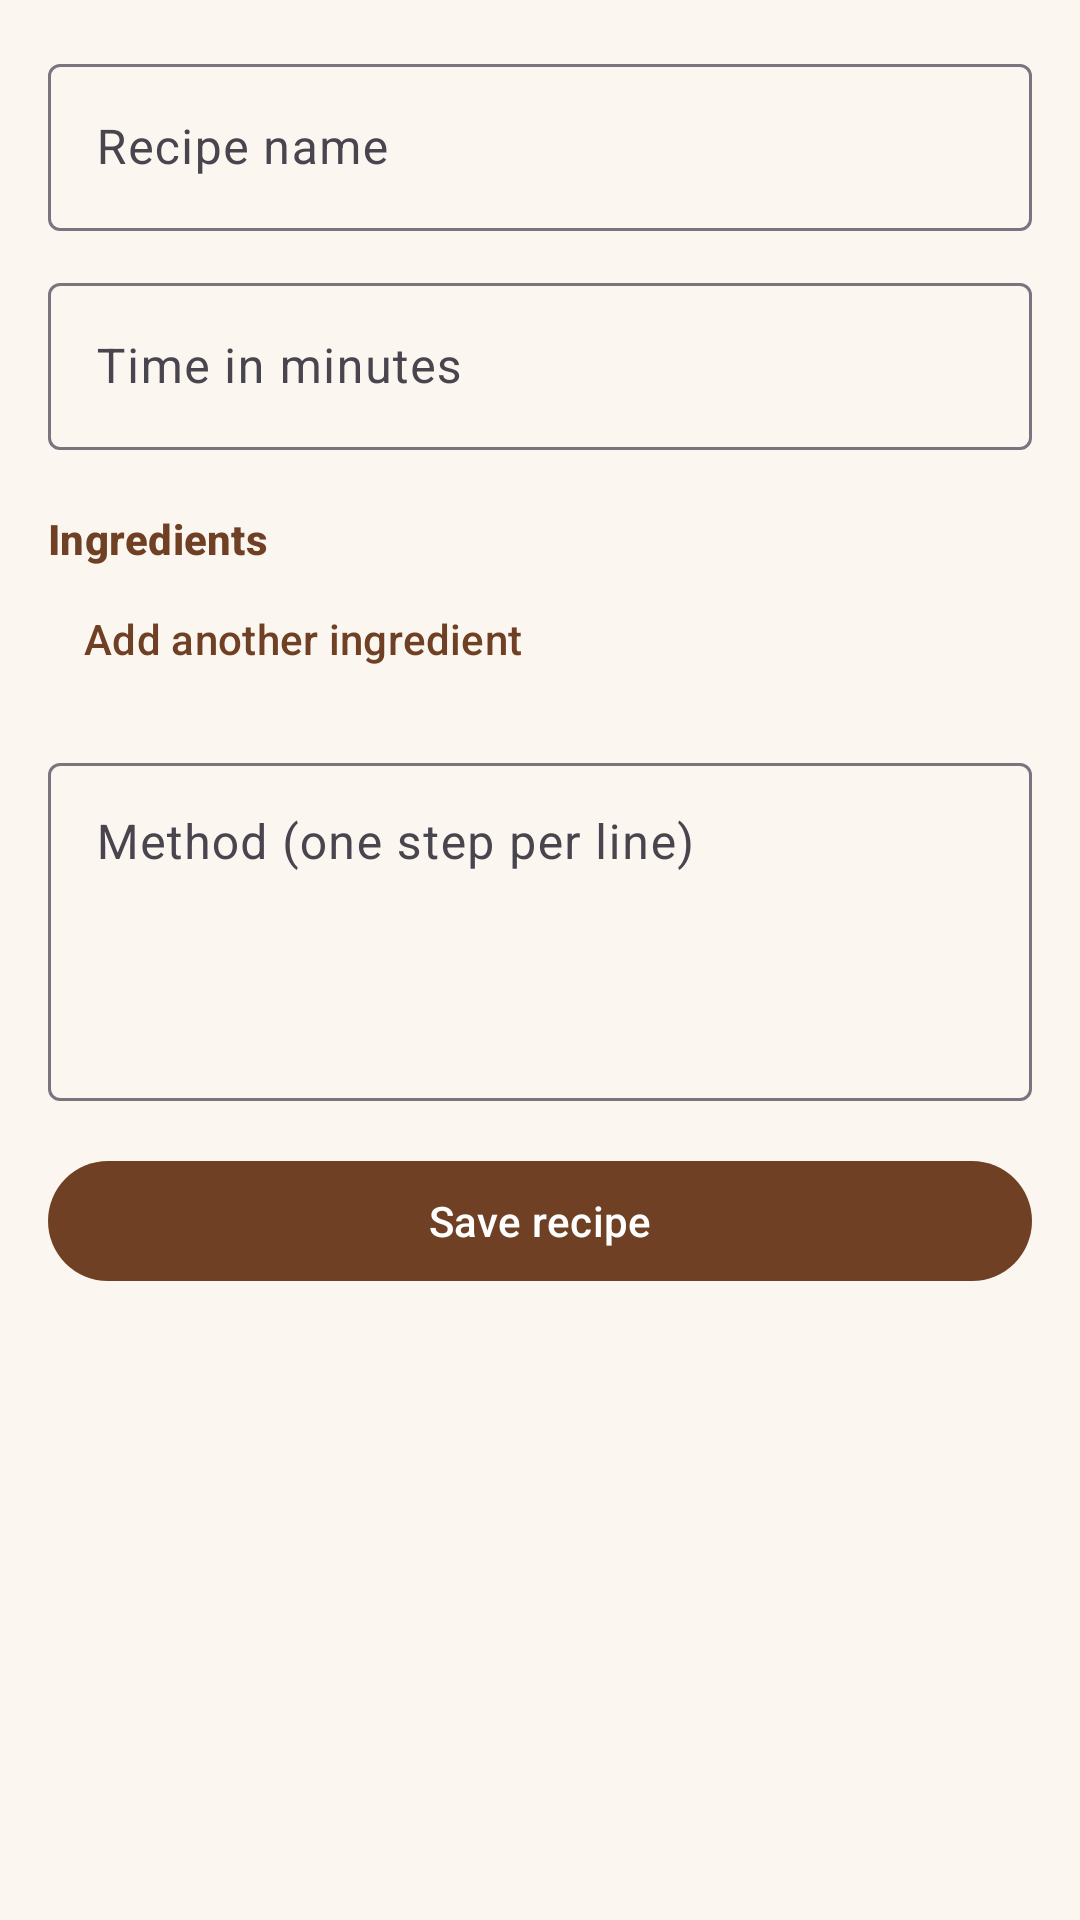

Android layout source for this screen:
<!-- AndroidManifest.xml: application theme Theme.SmartPantry -->
<!-- res/layout/content_add_recipe.xml -->
<?xml version="1.0" encoding="utf-8"?>
<ScrollView xmlns:android="http://schemas.android.com/apk/res/android"
    android:layout_width="match_parent"
    android:layout_height="match_parent"
    android:fillViewport="true">

    <LinearLayout
        android:layout_width="match_parent"
        android:layout_height="wrap_content"
        android:orientation="vertical"
        android:padding="16dp">

        <com.google.android.material.textfield.TextInputLayout
            android:id="@+id/til_rname"
            style="@style/Widget.Material3.TextInputLayout.OutlinedBox"
            android:layout_width="match_parent"
            android:layout_height="wrap_content"
            android:hint="@string/hint_recipe_name">

            <com.google.android.material.textfield.TextInputEditText
                android:id="@+id/et_rname"
                android:layout_width="match_parent"
                android:layout_height="wrap_content"
                android:inputType="textCapWords"
                android:maxLines="1" />
        </com.google.android.material.textfield.TextInputLayout>

        <com.google.android.material.textfield.TextInputLayout
            android:id="@+id/til_minutes"
            style="@style/Widget.Material3.TextInputLayout.OutlinedBox"
            android:layout_width="match_parent"
            android:layout_height="wrap_content"
            android:layout_marginTop="12dp"
            android:hint="@string/hint_minutes">

            <com.google.android.material.textfield.TextInputEditText
                android:id="@+id/et_minutes"
                android:layout_width="match_parent"
                android:layout_height="wrap_content"
                android:inputType="number"
                android:maxLines="1" />
        </com.google.android.material.textfield.TextInputLayout>

        <TextView
            style="@style/TextAppearance.SmartPantry.Section"
            android:layout_width="wrap_content"
            android:layout_height="wrap_content"
            android:layout_marginTop="20dp"
            android:text="@string/ingredients" />

        <TextView
            android:id="@+id/tvIngredientsError"
            style="@style/TextAppearance.Material3.BodySmall"
            android:layout_width="wrap_content"
            android:layout_height="wrap_content"
            android:textColor="@color/danger"
            android:visibility="gone" />

        <LinearLayout
            android:id="@+id/ingredientRows"
            android:layout_width="match_parent"
            android:layout_height="wrap_content"
            android:orientation="vertical" />

        <Button
            android:id="@+id/btnAddRow"
            style="@style/Widget.Material3.Button.TextButton"
            android:layout_width="wrap_content"
            android:layout_height="wrap_content"
            android:text="@string/add_ingredient_row" />

        <com.google.android.material.textfield.TextInputLayout
            android:id="@+id/til_steps"
            style="@style/Widget.Material3.TextInputLayout.OutlinedBox"
            android:layout_width="match_parent"
            android:layout_height="wrap_content"
            android:layout_marginTop="12dp"
            android:hint="@string/hint_steps">

            <com.google.android.material.textfield.TextInputEditText
                android:id="@+id/et_steps"
                android:layout_width="match_parent"
                android:layout_height="wrap_content"
                android:gravity="top"
                android:inputType="textMultiLine|textCapSentences"
                android:minLines="4" />
        </com.google.android.material.textfield.TextInputLayout>

        <Button
            android:id="@+id/btnSaveRecipe"
            android:layout_width="match_parent"
            android:layout_height="wrap_content"
            android:layout_marginTop="16dp"
            android:text="@string/save_recipe" />
    </LinearLayout>
</ScrollView>
<!-- resources referenced by this layout -->
<resources>
  <color name="danger">#B3261E</color>
  <string name="add_ingredient_row">Add another ingredient</string>
  <string name="hint_minutes">Time in minutes</string>
  <string name="hint_recipe_name">Recipe name</string>
  <string name="hint_steps">Method (one step per line)</string>
  <string name="ingredients">Ingredients</string>
  <string name="save_recipe">Save recipe</string>
  <style name="TextAppearance.SmartPantry.Section" parent="TextAppearance.Material3.TitleSmall">
          <item name="android:textColor">@color/green_primary</item>
          <item name="android:textStyle">bold</item>
      </style>
  <style name="Theme.SmartPantry" parent="Theme.Material3.Light.NoActionBar">
          <item name="colorPrimary">@color/green_primary</item>
          <item name="colorOnPrimary">@color/white</item>
          <item name="colorPrimaryContainer">@color/green_container</item>
          <item name="colorOnPrimaryContainer">@color/green_on_container</item>
          <item name="colorSecondaryContainer">@color/green_container</item>
          <item name="colorOnSecondaryContainer">@color/green_on_container</item>
          <item name="android:colorBackground">@color/surface_bg</item>
          <item name="android:statusBarColor">@color/green_50</item>
          <item name="android:windowLightStatusBar">true</item>
      </style>
  <color name="green_primary">#704025</color>
  <color name="white">#FFFFFF</color>
  <color name="green_container">#E9D1B6</color>
  <color name="green_on_container">#432716</color>
  <color name="surface_bg">#FBF6EF</color>
  <color name="green_50">#F2E2CD</color>
</resources>
